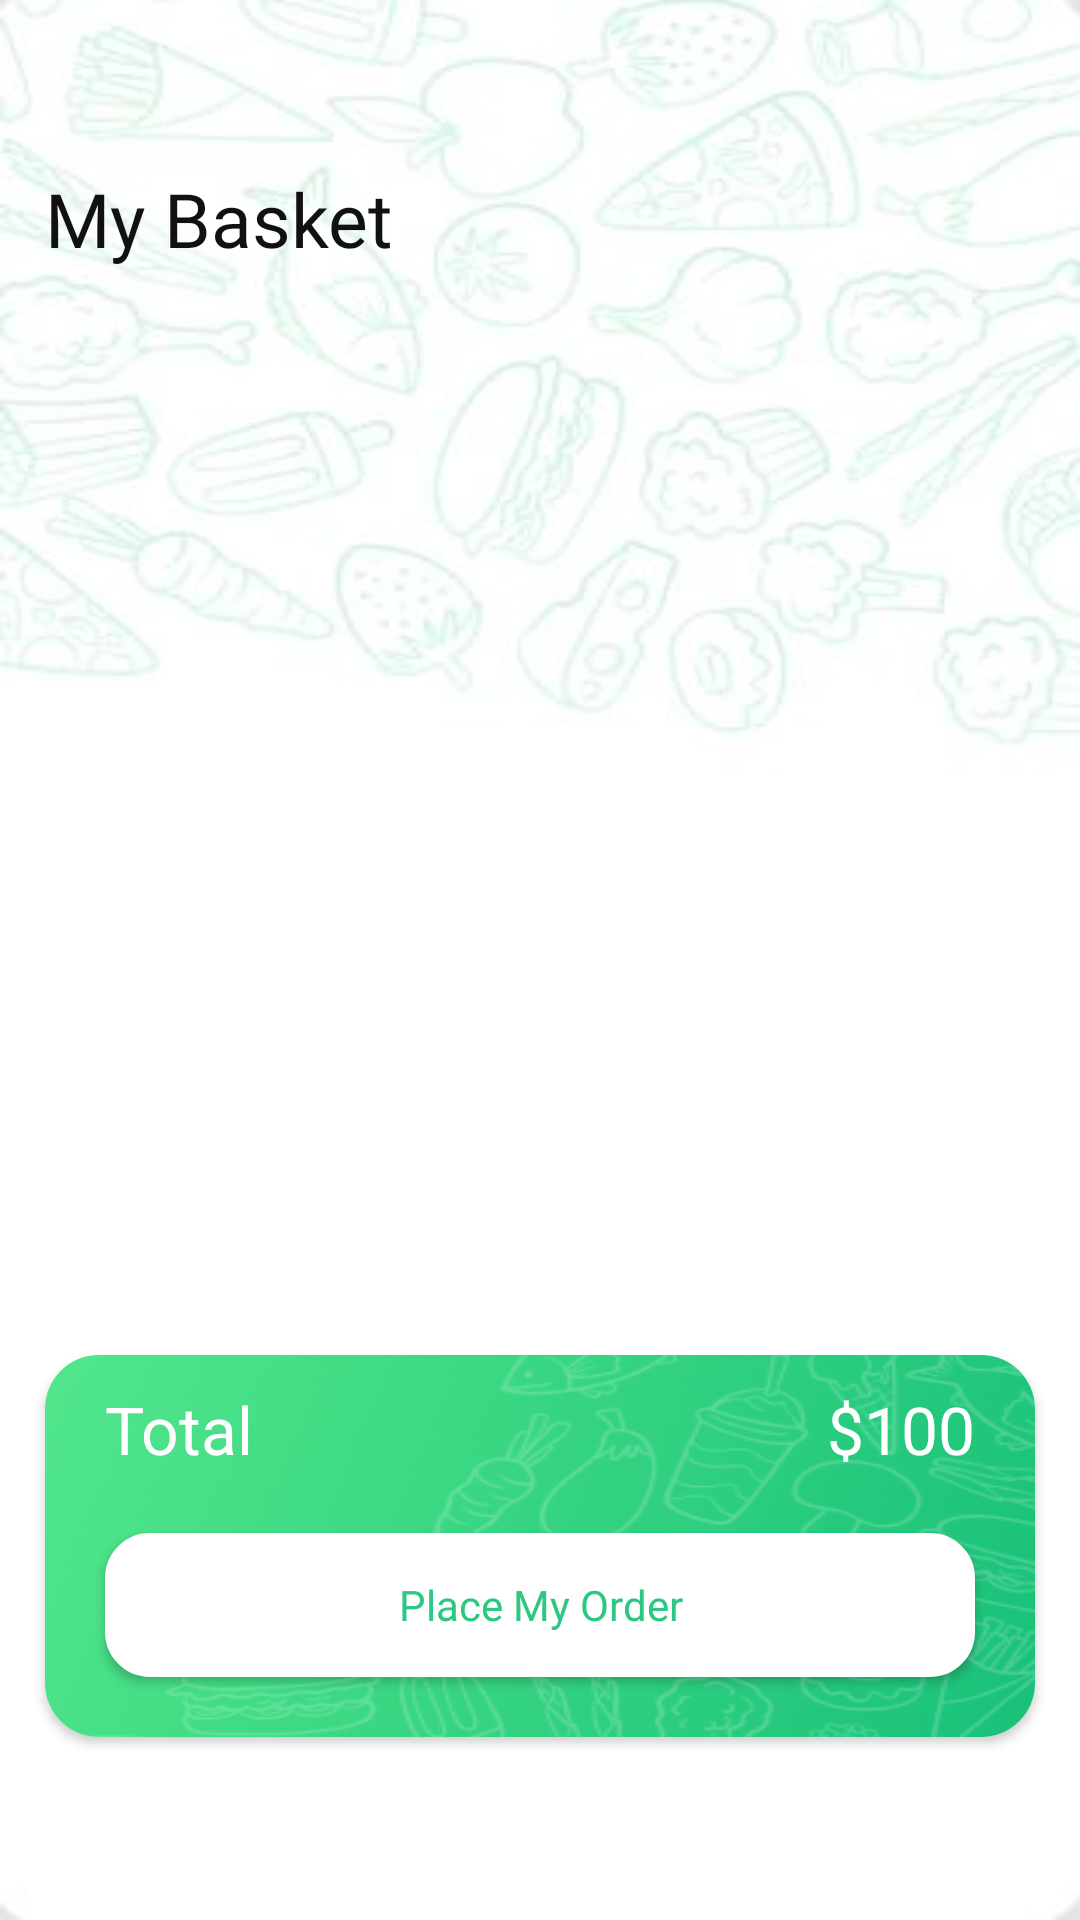

The Android layout XML behind this screen, and the referenced resources:
<!-- AndroidManifest.xml: application theme Theme.YemekSiparisApp -->
<!-- res/layout/fragment_basket.xml -->
<?xml version="1.0" encoding="utf-8"?>
<androidx.constraintlayout.widget.ConstraintLayout
    xmlns:android="http://schemas.android.com/apk/res/android"
    xmlns:app="http://schemas.android.com/apk/res-auto"
    xmlns:tools="http://schemas.android.com/tools"
    android:layout_width="match_parent"
    android:layout_height="match_parent"
    android:paddingVertical="?actionBarSize"
    tools:context=".ui.basket.BasketFragment">
    <TextView
        android:id="@+id/textView11"
        android:layout_width="match_parent"
        android:layout_height="wrap_content"
        android:layout_marginStart="15dp"
        android:layout_marginEnd="14dp"
        android:fontFamily="@font/bentonsans_bold"
        android:text="My Basket"
        android:textColor="?attr/colorOnPrimary"
        android:textSize="25sp"
        app:layout_constraintEnd_toEndOf="parent"
        app:layout_constraintStart_toStartOf="parent"
        app:layout_constraintTop_toTopOf="parent" />

    <androidx.recyclerview.widget.RecyclerView
        android:id="@+id/BasketRecyclerView"
        android:layout_width="match_parent"
        android:layout_height="0dp"
        android:layout_marginStart="15dp"
        android:layout_marginEnd="14dp"
        android:orientation="vertical"
        android:layout_gravity="center"
        app:layoutManager="androidx.recyclerview.widget.LinearLayoutManager"
        app:layout_constraintBottom_toTopOf="@+id/cardView4"
        app:layout_constraintEnd_toEndOf="parent"
        app:layout_constraintStart_toStartOf="parent"
        app:layout_constraintTop_toBottomOf="@+id/textView11" />

    <androidx.cardview.widget.CardView
        android:id="@+id/cardView4"
        android:layout_width="match_parent"
        android:layout_height="wrap_content"
        android:layout_marginStart="15dp"
        android:layout_marginEnd="15dp"
        android:layout_marginBottom="5dp"
        app:cardCornerRadius="18dp"
        app:layout_constraintBottom_toBottomOf="parent"
        app:layout_constraintEnd_toEndOf="parent"
        app:layout_constraintStart_toStartOf="parent">

        <androidx.constraintlayout.widget.ConstraintLayout
            android:layout_width="match_parent"
            android:layout_height="wrap_content"
            android:background="@drawable/price_bg"
            android:padding="10dp">

            <TextView
                android:id="@+id/textView12"
                android:layout_width="wrap_content"
                android:layout_height="wrap_content"
                android:text="Total"
                android:textColor="@color/white"
                android:textSize="22sp"
                app:layout_constraintStart_toStartOf="@+id/orderbutton"
                app:layout_constraintTop_toTopOf="parent" />

            <TextView
                android:id="@+id/totalPriceText"
                android:layout_width="wrap_content"
                android:layout_height="wrap_content"
                android:text="$100"
                android:textColor="@color/white"
                android:textSize="22sp"
                app:layout_constraintEnd_toEndOf="@+id/orderbutton"
                app:layout_constraintTop_toTopOf="parent" />


            <androidx.appcompat.widget.AppCompatButton
                android:id="@+id/orderbutton"
                android:layout_width="match_parent"
                android:layout_height="wrap_content"
                android:layout_marginStart="10dp"
                android:layout_marginTop="20dp"
                android:layout_marginEnd="10dp"
                android:layout_marginBottom="10dp"
                android:background="@drawable/button_white_outline"
                android:fontFamily="@font/bentonsans_bold"
                android:text="Place My Order"
                android:textAllCaps="false"
                android:textColor="#2CC881"
                app:layout_constraintBottom_toBottomOf="parent"
                app:layout_constraintEnd_toEndOf="parent"
                app:layout_constraintStart_toStartOf="parent"
                app:layout_constraintTop_toBottomOf="@+id/textView12" />
        </androidx.constraintlayout.widget.ConstraintLayout>
    </androidx.cardview.widget.CardView>
</androidx.constraintlayout.widget.ConstraintLayout>
<!-- resources referenced by this layout -->
<resources>
  <color name="white">#FFFFFFFF</color>
  <!-- drawable button_white_outline (drawable) -->
  <?xml version="1.0" encoding="utf-8"?>
  <shape xmlns:android="http://schemas.android.com/apk/res/android" android:shape="rectangle" >
      <corners
          android:radius="14dp"
          />
      <solid
          android:color="#ffffffff"
          />
      <padding
          android:left="0dp"
          android:top="0dp"
          android:right="0dp"
          android:bottom="0dp"
          />
      <stroke
          android:width="2dp"
          android:color="#ffffffff"
          />
  </shape>
  <!-- drawable price_bg: png bitmap (drawable-v24, 80615 bytes) -->
  <style name="Theme.YemekSiparisApp" parent="Theme.MaterialComponents.DayNight.NoActionBar">
          
          <item name="colorPrimary">@color/white</item>
          <item name="colorPrimaryVariant">@color/green_outline</item>
          <item name="colorOnPrimary">@color/black_primary</item>
          
          <item name="colorSecondary">@color/orange</item>
          <item name="colorSecondaryVariant">#F3F3F3</item>
          <item name="colorOnSecondary">@color/black</item>
          
          <item name="android:statusBarColor" tools:targetApi="l">?attr/colorOnSecondary</item>
          
          <item name="android:windowBackground">@drawable/app_bg_light</item>
          <item name="background">@drawable/app_bg_light</item>
      </style>
  <color name="green_outline">#ff53e88b</color>
  <color name="black_primary">#EE000000</color>
  <color name="orange">#F0A51E</color>
  <color name="black">#FF000000</color>
  <!-- drawable app_bg_light: jpg bitmap (drawable, 19345 bytes) -->
</resources>
